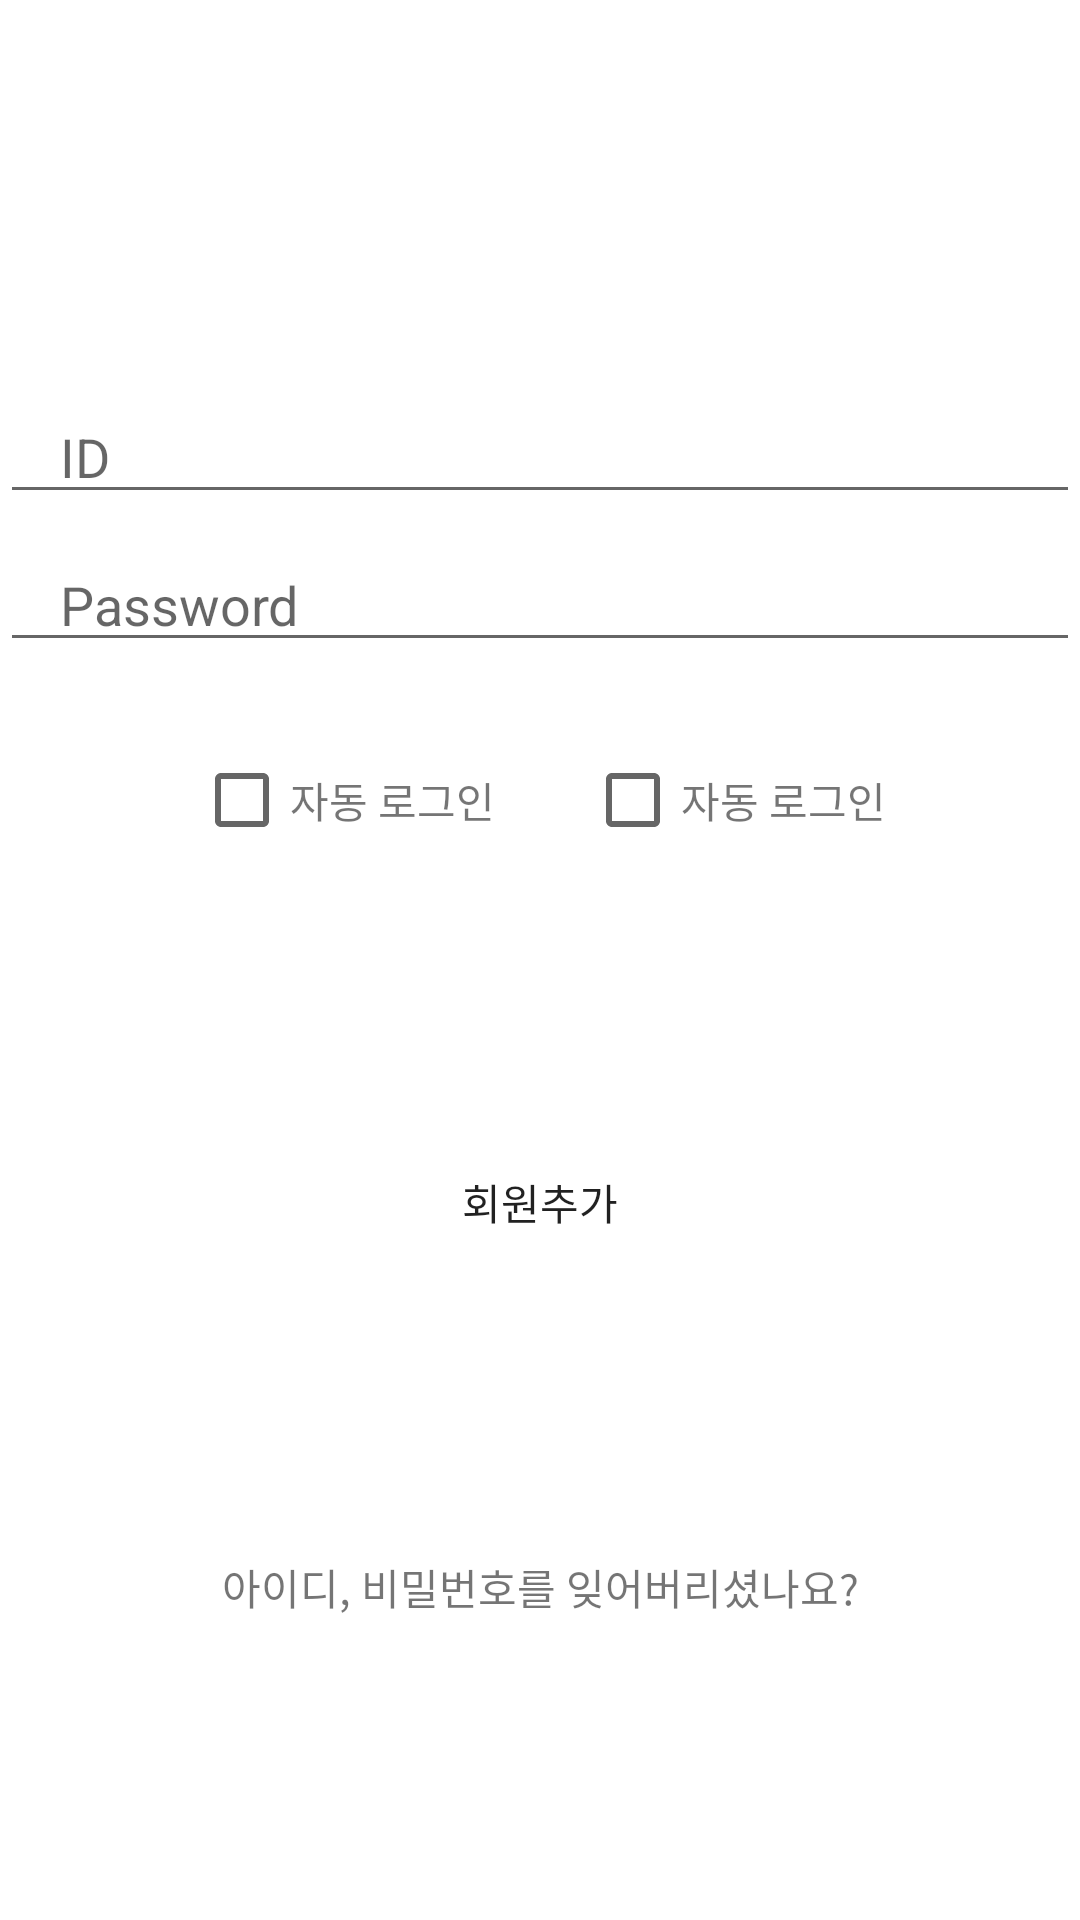

Produce the Android XML layout that renders to this screen, including the resource entries it uses.
<!-- AndroidManifest.xml: application theme Theme.MyGym -->
<!-- res/layout/activity_login.xml -->
<?xml version="1.0" encoding="utf-8"?>
<androidx.constraintlayout.widget.ConstraintLayout xmlns:android="http://schemas.android.com/apk/res/android"
    xmlns:app="http://schemas.android.com/apk/res-auto"
    xmlns:tools="http://schemas.android.com/tools"
    android:layout_width="match_parent"
    android:layout_height="match_parent"
    tools:context="com.youngs.mygym.ui.activity.MainActivity">

    <EditText
        android:id="@+id/userid"
        android:layout_width="0dp"
        android:layout_height="wrap_content"
        android:layout_marginTop="130dp"
        android:autofillHints="@string/prompt_email"
        android:hint="@string/prompt_id"
        android:inputType="textEmailAddress"
        android:selectAllOnFocus="true"
        android:paddingStart="20dp"
        app:layout_constraintEnd_toEndOf="parent"
        app:layout_constraintStart_toStartOf="parent"
        app:layout_constraintTop_toTopOf="parent" />

    <EditText
        android:id="@+id/password"
        android:layout_width="0dp"
        android:layout_height="wrap_content"
        android:layout_marginTop="8dp"
        android:autofillHints="@string/prompt_password"
        android:hint="@string/prompt_password"
        android:imeOptions="actionDone"
        android:inputType="textPassword"
        android:selectAllOnFocus="true"
        android:paddingStart="20dp"
        app:layout_constraintEnd_toEndOf="parent"
        app:layout_constraintStart_toStartOf="parent"
        app:layout_constraintTop_toBottomOf="@+id/userid" />
    <LinearLayout
        android:layout_width="match_parent"
        android:layout_height="wrap_content"
        android:id="@+id/linearlayout_checkbox"
        android:layout_marginTop="30dp"
        app:layout_constraintTop_toBottomOf="@+id/password"
        android:orientation="horizontal"
        android:gravity="center">
        <CheckBox
            android:layout_width="wrap_content"
            android:layout_height="wrap_content"
            android:id="@+id/checkbox_SaveLoginInfo"/>
        <TextView
            android:layout_width="wrap_content"
            android:layout_height="wrap_content"
            android:id="@+id/saveLoginInfo"
            android:text="@string/auto_login"/>

        <CheckBox
            android:layout_width="wrap_content"
            android:layout_height="wrap_content"
            android:layout_marginStart="30sp"
            android:id="@+id/checkbox_AutoLogin"/>
        <TextView
            android:layout_width="wrap_content"
            android:layout_height="wrap_content"
            android:id="@+id/textView_AutoLogin"
            android:text="자동 로그인"/>

    </LinearLayout>

    <LinearLayout
        android:layout_width="match_parent"
        android:layout_height="wrap_content"
        android:id="@+id/linearLayout_Button"
        android:layout_marginTop="30dp"
        android:orientation="vertical"
        app:layout_constraintTop_toBottomOf="@+id/linearlayout_checkbox">

        <Button
            android:id="@+id/button_Login"
            android:layout_width="match_parent"
            android:layout_height="wrap_content"
            android:background="@drawable/customlayout_button_main"
            android:textColor="@color/white"
            android:layout_marginEnd="50dp"
            android:layout_marginStart="50dp"
            android:enabled="true"
            android:text="@string/action_sign_in"
            />

        
        
        
        


        <Button
            android:id="@+id/button_SignUp"
            android:layout_width="match_parent"
            android:layout_height="wrap_content"
            android:layout_marginEnd="50dp"
            android:layout_marginStart="50dp"
            android:layout_marginTop="16dp"
            android:background="@drawable/customlayout_button_sub"
            android:textColor="@color/little_light_black"
            android:text="@string/add_member"/>

        <Button
            android:id="@+id/button_KakaoLogin"
            android:layout_width="match_parent"
            android:layout_height="wrap_content"
            android:layout_marginEnd="50dp"
            android:layout_marginStart="50dp"
            android:layout_marginTop="16dp"
            android:text="@string/kakao_login"
            android:background="@drawable/customlayout_button_main"
            android:textColor="@color/white"/>
    </LinearLayout>

    <LinearLayout
        android:layout_width="match_parent"
        android:layout_height="wrap_content"
        android:id="@+id/linearLayout_ForgotLoginInfo"
        android:layout_marginTop="30dp"
        android:weightSum="5"
        android:gravity="right"
        app:layout_constraintTop_toBottomOf="@+id/linearLayout_Button">


        <TextView
            android:layout_width="match_parent"
            android:layout_height="wrap_content"
            android:id="@+id/textView_findUserInformation"
            android:gravity="center"
            android:text="@string/forgot_password"/>

    </LinearLayout>

    <TextView
        android:layout_width="wrap_content"
        android:layout_height="wrap_content"
        android:id="@+id/appVersion"
        app:layout_constraintBottom_toBottomOf="parent"
        app:layout_constraintRight_toRightOf="parent"
        android:padding="5dp"
        tools:text="ver 1.0.0"/>

</androidx.constraintlayout.widget.ConstraintLayout>
<!-- resources referenced by this layout -->
<resources>
  <string name="action_sign_in">로그인</string>
  <string name="add_member">회원추가</string>
  <string name="auto_login">자동 로그인</string>
  <string name="forgot_password">아이디, 비밀번호를 잊어버리셨나요?</string>
  <string name="kakao_login">카카오톡 로그인</string>
  <string name="prompt_email" translatable="false">Email</string>
  <string name="prompt_id" translatable="false">ID</string>
  <string name="prompt_password" translatable="false">Password</string>
  <style name="Theme.MyGym" parent="Base.Theme.AppCompat.Light">
          
          <item name="colorPrimary">@color/black</item>
          <item name="colorPrimaryVariant">@color/white</item>
          <item name="colorOnPrimary">@color/white</item> 
          <item name="android:windowBackground">@color/white</item>
          
          <item name="colorSecondary">@color/teal_200</item>
          <item name="colorSecondaryVariant">@color/teal_700</item>
          <item name="colorOnSecondary">@color/black</item>
          
          <item name="android:statusBarColor">?attr/colorPrimaryVariant</item>
          <item name="android:windowLightStatusBar">true</item> 
          
          <item name="windowActionBar">false</item>
          <item name="windowNoTitle">true</item>
  
      </style>
  <!-- not gathered from this repository: default colours our renderer supplied (Android Studio template values) -->
  <color name="teal_200">#FF03DAC5</color>
  <color name="teal_700">#FF018786</color>
  <color name="black">#FF000000</color>
  <color name="white">#FFFFFFFF</color>
</resources>
